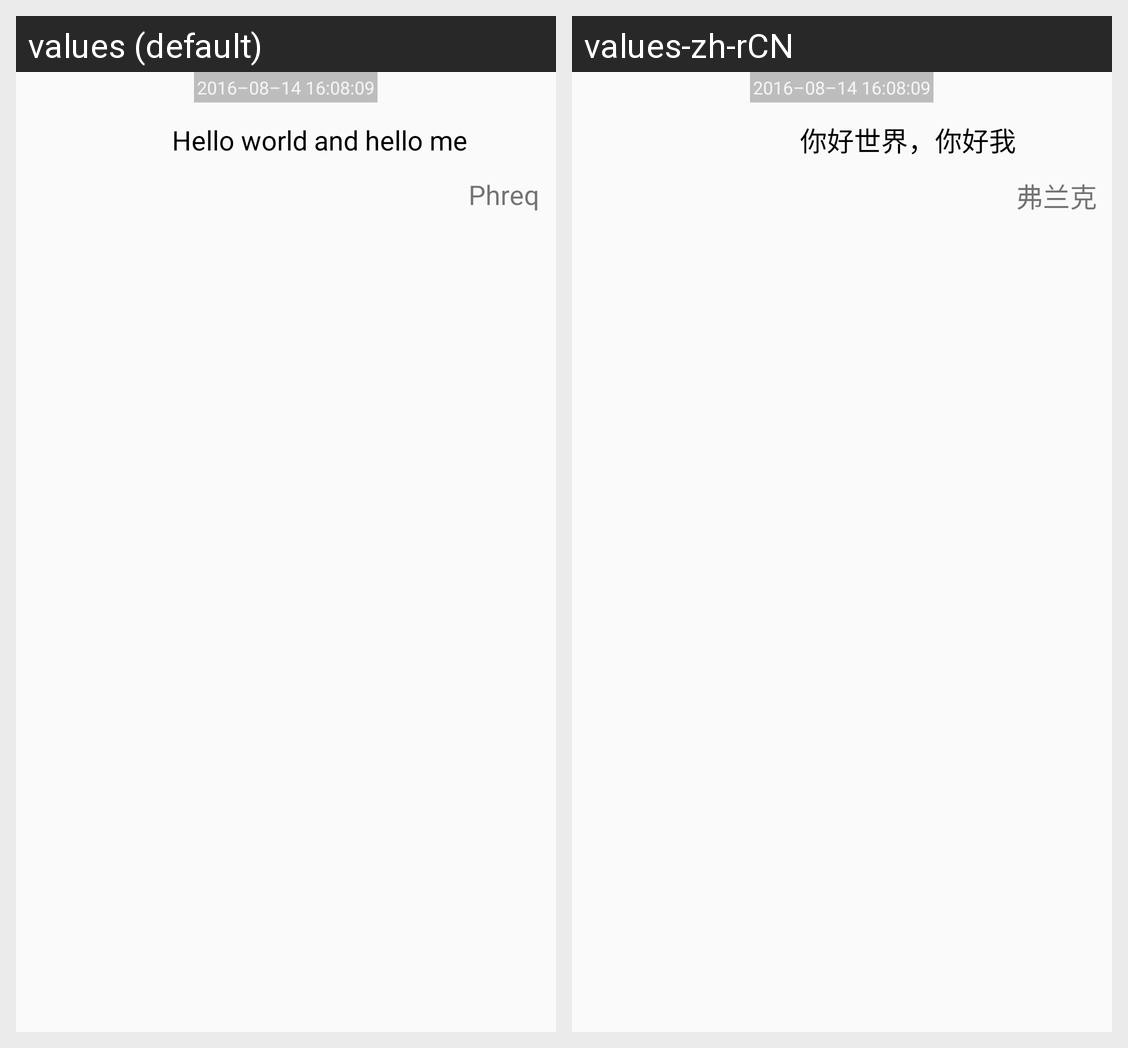

Strings drawn on this Android screen and how each of the app's shown locales translates them:
Android screen res/layout/main_chat_send_msg.xml rendered under 2 locales, left to right: values (default), values-zh-rCN. Device: Nexus 5 (rendered at 1080×1920; each locale shown at half size, 540×960, under a caption strip naming it); theme AppTheme.
Strings drawn on this screen, with the default value and each locale's value (text and hints the layout hard-codes, and strings that could not be matched under every locale, appear in the picture but are not listed):

chat_send_date
  values: 2016–08–14 16:08:09
  values-zh-rCN: 2016–08–14 16:08:09

chat_send_name
  values: Phreq
  values-zh-rCN: 弗兰克

chat_send_content
  values: Hello world and hello me
  values-zh-rCN: 你好世界，你好我
